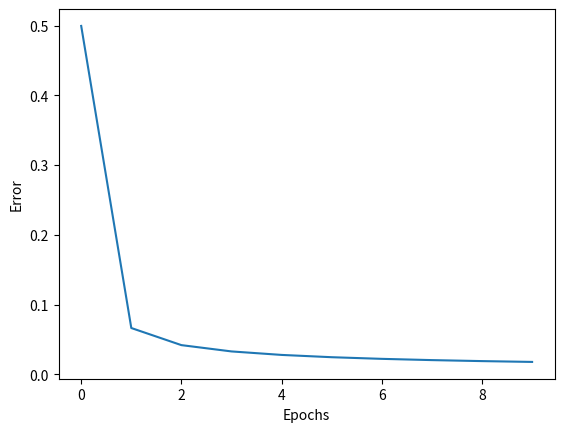

Generate this figure with matplotlib:
import numpy as np
import matplotlib.pyplot as plt


def sigmoid(sum):
    return 1 / (1 + np.exp(-sum))


def sigmoid_derivative(sigmoid):
    return sigmoid * (1 - sigmoid)


inputs = np.array([[0, 0], [0, 1], [1, 0], [1, 1]])
outputs = np.array([[0], [1], [1], [0]])

weights0 = 2 * np.random.random((2, 3)) - 1
weights1 = 2 * np.random.random((3, 1)) - 1

epochs = 100000
learning_rate = 0.6
error = []

for epoch in range(epochs):
    input_layer = inputs
    sum_synapse0 = np.dot(input_layer, weights0)
    hidden_layer = sigmoid(sum_synapse0)

    sum_synapse1 = np.dot(hidden_layer, weights1)
    output_layer = sigmoid(sum_synapse1)

    error_output_layer = outputs - output_layer
    average = np.mean(abs(error_output_layer))
    if epoch % 10000 == 0:
        print('Epoch: ' + str(epoch + 1) + ' Error: ' + str(average))
        error.append(average)

    derivative_output = sigmoid_derivative(output_layer)
    delta_output = error_output_layer * derivative_output

    weights1T = weights1.T
    delta_output_weight = delta_output.dot(weights1T)
    delta_hidden_layer = delta_output_weight * sigmoid_derivative(hidden_layer)

    hidden_layerT = hidden_layer.T
    input_x_delta1 = hidden_layerT.dot(delta_output)
    weights1 = weights1 + (input_x_delta1 * learning_rate)

    input_layerT = input_layer.T
    input_x_delta0 = input_layerT.dot(delta_hidden_layer)
    weights0 = weights0 + (input_x_delta0 * learning_rate)


plt.xlabel('Epochs')
plt.ylabel('Error')
plt.plot(error)


def calculate_output(instance):
    hidden_layer = sigmoid(np.dot(instance, weights0))
    output_layer = sigmoid(np.dot(hidden_layer, weights1))
    return output_layer[0]


for i in range(len(inputs)):
    print(calculate_output(inputs[i]))


plt.show()
